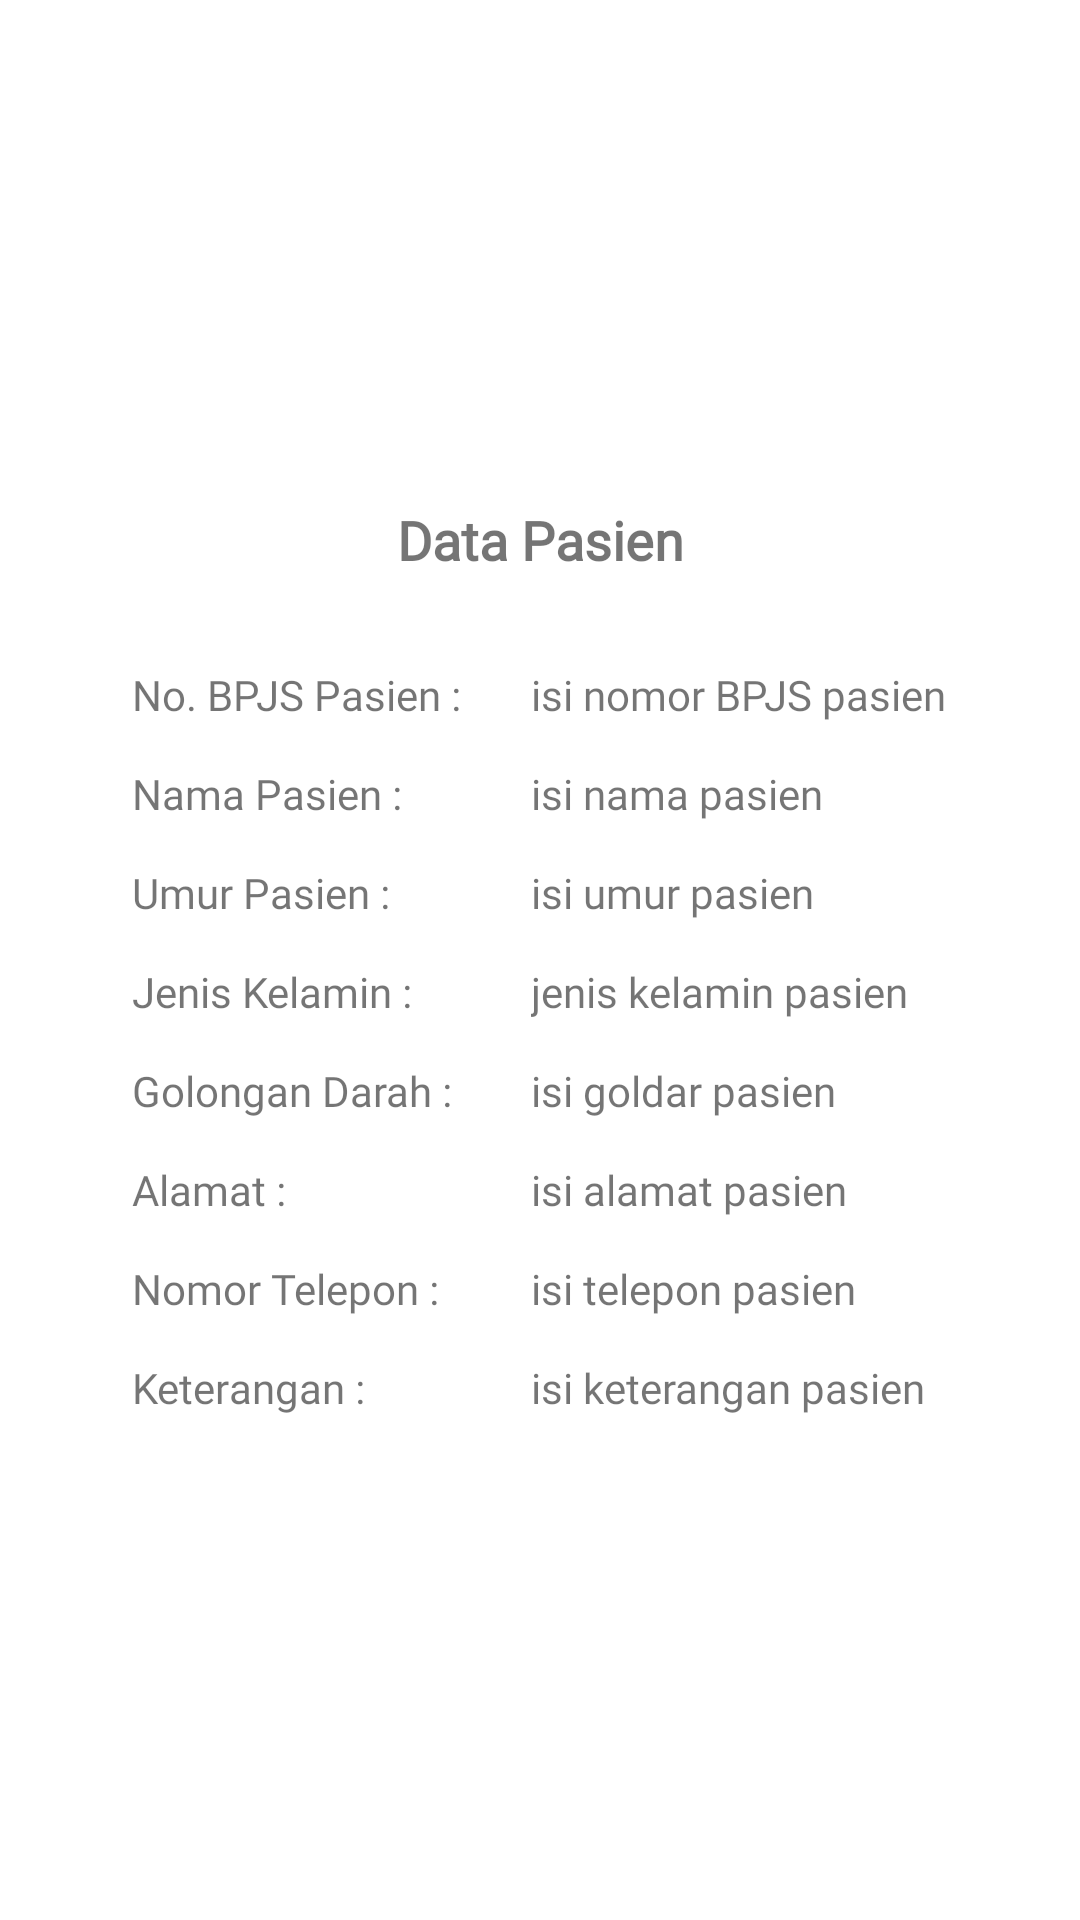

Here is an Android app screen rendered from its layout file. Give the layout XML and the strings, colors and styles it references.
<!-- AndroidManifest.xml: application theme Theme.KlinikOnline -->
<!-- res/layout/dialog_antrian.xml -->
<?xml version="1.0" encoding="utf-8"?>
<RelativeLayout
    xmlns:android="http://schemas.android.com/apk/res/android"
    xmlns:app="http://schemas.android.com/apk/res-auto"
    xmlns:tools="http://schemas.android.com/tools"
    android:layout_width="match_parent"
    android:layout_height="match_parent">

    <androidx.constraintlayout.widget.ConstraintLayout
        android:layout_width="300dp"
        android:background="@color/white"
        android:layout_height="wrap_content"
        android:layout_centerInParent="true"
        android:padding="14dp"
        app:layout_constraintBottom_toBottomOf="parent"
        app:layout_constraintEnd_toEndOf="parent"
        app:layout_constraintStart_toStartOf="parent"
        app:layout_constraintTop_toTopOf="parent">

        <TextView
            android:id="@+id/dialog_title"
            android:layout_width="wrap_content"
            android:layout_height="wrap_content"
            android:fontFamily="@font/cabin_sketch"
            android:text="Data Pasien"
            android:textSize="18sp"
            android:textStyle="bold"
            app:layout_constraintEnd_toEndOf="parent"
            app:layout_constraintStart_toStartOf="parent"
            app:layout_constraintTop_toTopOf="parent" />
        <TextView
            android:id="@+id/tvNomorBPJS"
            android:layout_width="wrap_content"
            android:layout_height="wrap_content"
            android:layout_marginTop="30dp"
            android:fontFamily="@font/gabriela"

            android:text="No. BPJS Pasien : "
            app:layout_constraintStart_toStartOf="parent"
            app:layout_constraintTop_toBottomOf="@+id/dialog_title" />

        <TextView
            android:id="@+id/textView"
            android:layout_width="wrap_content"
            android:layout_height="wrap_content"
            android:fontFamily="@font/gabriela"
            android:layout_marginTop="14dp"
            android:text="Nama Pasien : "
            app:layout_constraintStart_toStartOf="parent"
            app:layout_constraintTop_toBottomOf="@+id/tv_dialog_nomor" />

        <TextView
            android:id="@+id/textView2"
            android:layout_width="wrap_content"
            android:layout_height="wrap_content"
            android:fontFamily="@font/gabriela"
            android:layout_marginTop="14dp"
            android:text="Umur Pasien : "
            app:layout_constraintStart_toStartOf="parent"
            app:layout_constraintTop_toBottomOf="@+id/tv_dialog_nama" />

        <TextView
            android:id="@+id/textView3"
            android:layout_width="wrap_content"
            android:layout_height="wrap_content"
            android:fontFamily="@font/gabriela"
            android:layout_marginTop="14dp"
            android:text="Jenis Kelamin : "
            app:layout_constraintStart_toStartOf="parent"
            app:layout_constraintTop_toBottomOf="@+id/tv_dialog_umur" />

        <TextView
            android:id="@+id/textView4"
            android:layout_width="wrap_content"
            android:layout_height="wrap_content"
            android:fontFamily="@font/gabriela"
            android:text="Golongan Darah : "
            android:layout_marginTop="14dp"
            app:layout_constraintStart_toStartOf="parent"
            app:layout_constraintTop_toBottomOf="@+id/tv_dialog_gender" />

        <TextView
            android:id="@+id/textView5"
            android:layout_width="wrap_content"
            android:layout_height="wrap_content"
            android:fontFamily="@font/gabriela"
            android:layout_marginTop="14dp"
            android:text="Alamat : "
            app:layout_constraintStart_toStartOf="parent"
            app:layout_constraintTop_toBottomOf="@+id/tv_dialog_goldar" />

        <TextView
            android:id="@+id/textView6"
            android:layout_width="wrap_content"
            android:layout_height="wrap_content"
            android:fontFamily="@font/gabriela"
            android:layout_marginTop="14dp"
            android:text="Nomor Telepon : "
            app:layout_constraintStart_toStartOf="parent"
            app:layout_constraintTop_toBottomOf="@+id/tv_dialog_alamat" />
        <TextView
            android:id="@+id/textView7"
            android:layout_width="wrap_content"
            android:layout_height="wrap_content"
            android:fontFamily="@font/gabriela"
            android:layout_marginTop="14dp"
            android:text="Keterangan : "
            app:layout_constraintStart_toStartOf="parent"
            app:layout_constraintTop_toBottomOf="@+id/tv_dialog_notelp" />

        <androidx.constraintlayout.widget.Barrier
            android:id="@+id/barrier2"
            android:layout_width="wrap_content"
            android:layout_height="wrap_content"
            android:fontFamily="@font/gabriela"
            app:barrierDirection="end"
            app:constraint_referenced_ids="textView6,textView5,textView4,textView3,textView2,textView,tvNomorBPJS"
            tools:layout_editor_absoluteX="116dp"
            tools:layout_editor_absoluteY="14dp" />
        <TextView
            android:id="@+id/tv_dialog_nomor"
            android:layout_width="0dp"
            android:layout_height="wrap_content"
            android:fontFamily="@font/gabriela"
            android:layout_marginStart="20dp"
            app:layout_constraintEnd_toEndOf="parent"
            android:text="isi nomor BPJS pasien"
            app:layout_constraintStart_toEndOf="@+id/barrier2"
            app:layout_constraintTop_toTopOf="@+id/tvNomorBPJS" />
        <TextView
            android:id="@+id/tv_dialog_nama"
            android:layout_width="0dp"
            android:layout_height="wrap_content"
            android:fontFamily="@font/gabriela"
            android:layout_marginStart="20dp"
            app:layout_constraintEnd_toEndOf="parent"
            android:text="isi nama pasien"
            app:layout_constraintStart_toEndOf="@+id/barrier2"
            app:layout_constraintTop_toTopOf="@+id/textView" />
        <TextView
            android:id="@+id/tv_dialog_umur"
            android:layout_width="0dp"
            android:layout_height="wrap_content"
            android:fontFamily="@font/gabriela"
            android:layout_marginStart="20dp"
            app:layout_constraintEnd_toEndOf="parent"
            android:text="isi umur pasien"
            app:layout_constraintStart_toEndOf="@+id/barrier2"
            app:layout_constraintTop_toTopOf="@+id/textView2" />
        <TextView
            android:id="@+id/tv_dialog_gender"
            android:layout_width="0dp"
            android:layout_height="wrap_content"
            android:fontFamily="@font/gabriela"
            android:layout_marginStart="20dp"
            android:text="jenis kelamin pasien"
            app:layout_constraintEnd_toEndOf="parent"

            app:layout_constraintStart_toEndOf="@+id/barrier2"
            app:layout_constraintTop_toTopOf="@+id/textView3"
            />
        <TextView
            android:id="@+id/tv_dialog_goldar"
            android:layout_width="wrap_content"
            android:layout_height="wrap_content"
            android:fontFamily="@font/gabriela"
            android:layout_marginStart="20dp"
            android:text="isi goldar pasien"
            app:layout_constraintStart_toEndOf="@+id/barrier2"
            app:layout_constraintTop_toTopOf="@+id/textView4" />

        <TextView
            android:id="@+id/tv_dialog_alamat"
            android:layout_width="0dp"
            android:layout_height="wrap_content"
            android:layout_marginStart="20dp"
            android:fontFamily="@font/gabriela"
            android:text="isi alamat pasien "

            app:layout_constraintEnd_toEndOf="parent"
            app:layout_constraintStart_toEndOf="@+id/barrier2"
            app:layout_constraintTop_toTopOf="@+id/textView5" />

        <TextView
            android:id="@+id/tv_dialog_notelp"
            android:layout_width="0dp"
            android:layout_height="wrap_content"
            android:fontFamily="@font/gabriela"
            android:layout_marginStart="20dp"
            android:text="isi telepon pasien"
            app:layout_constraintEnd_toEndOf="parent"

            app:layout_constraintStart_toEndOf="@+id/barrier2"
            app:layout_constraintTop_toTopOf="@+id/textView6" />

        <TextView
            android:id="@+id/tv_dialog_desc"
            android:layout_width="0dp"
            android:layout_height="wrap_content"
            android:fontFamily="@font/gabriela"
            android:layout_marginStart="20dp"
            android:text="isi keterangan pasien"
            app:layout_constraintEnd_toEndOf="parent"
            app:layout_constraintStart_toEndOf="@+id/barrier2"
            app:layout_constraintTop_toTopOf="@+id/textView7" />


    </androidx.constraintlayout.widget.ConstraintLayout>
</RelativeLayout>
<!-- resources referenced by this layout -->
<resources>
  <color name="white">#FFFFFFFF</color>
  <style name="Theme.KlinikOnline" parent="Theme.MaterialComponents.DayNight.DarkActionBar">
          
          <item name="colorPrimary">@color/purple_500</item>
          <item name="colorPrimaryVariant">@color/purple_700</item>
          <item name="colorOnPrimary">@color/white</item>
          
          <item name="colorSecondary">@color/teal_200</item>
          <item name="colorSecondaryVariant">@color/teal_700</item>
          <item name="colorOnSecondary">@color/black</item>
          
          <item name="android:statusBarColor" tools:targetApi="l">?attr/colorPrimaryVariant</item>
          
      </style>
  <color name="purple_500">#FF6200EE</color>
  <color name="purple_700">#FF3700B3</color>
  <color name="teal_200">#FF03DAC5</color>
  <color name="teal_700">#FF018786</color>
  <color name="black">#FF000000</color>
</resources>
